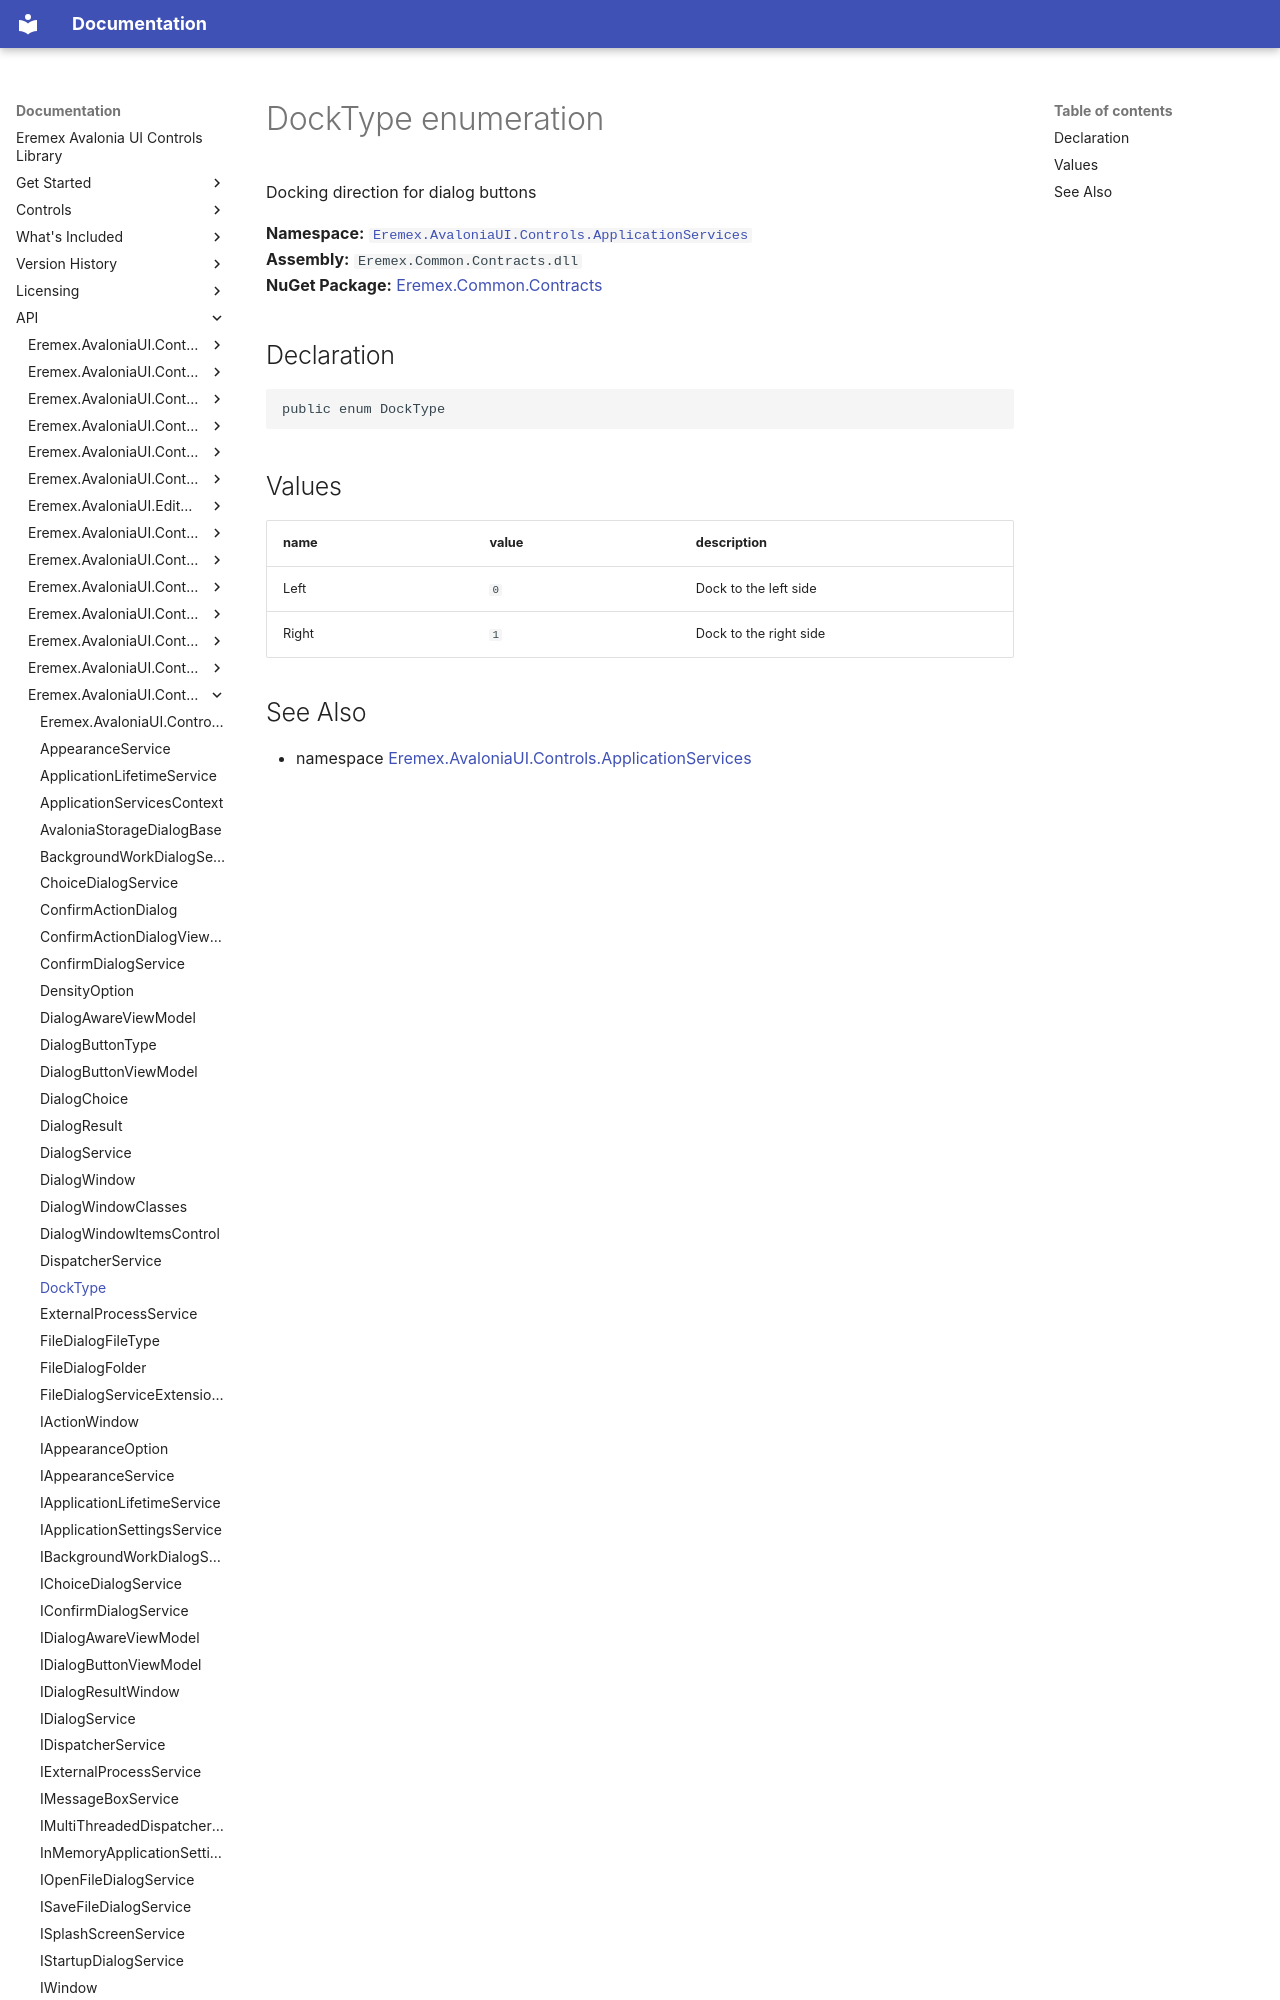

repository: Eremex/controls-doc · page: API/Eremex.AvaloniaUI.Controls.ApplicationServices/DockType/index.html · generator: mkdocs

# DockType enumeration

Docking direction for dialog buttons

**Namespace:** [`Eremex.AvaloniaUI.Controls.ApplicationServices`](./index.md)  
**Assembly:** `Eremex.Common.Contracts.dll`  
**NuGet Package:** [Eremex.Common.Contracts](https://www.nuget.org/packages/Eremex.Common.Contracts)

## Declaration

```csharp
public enum DockType
```
